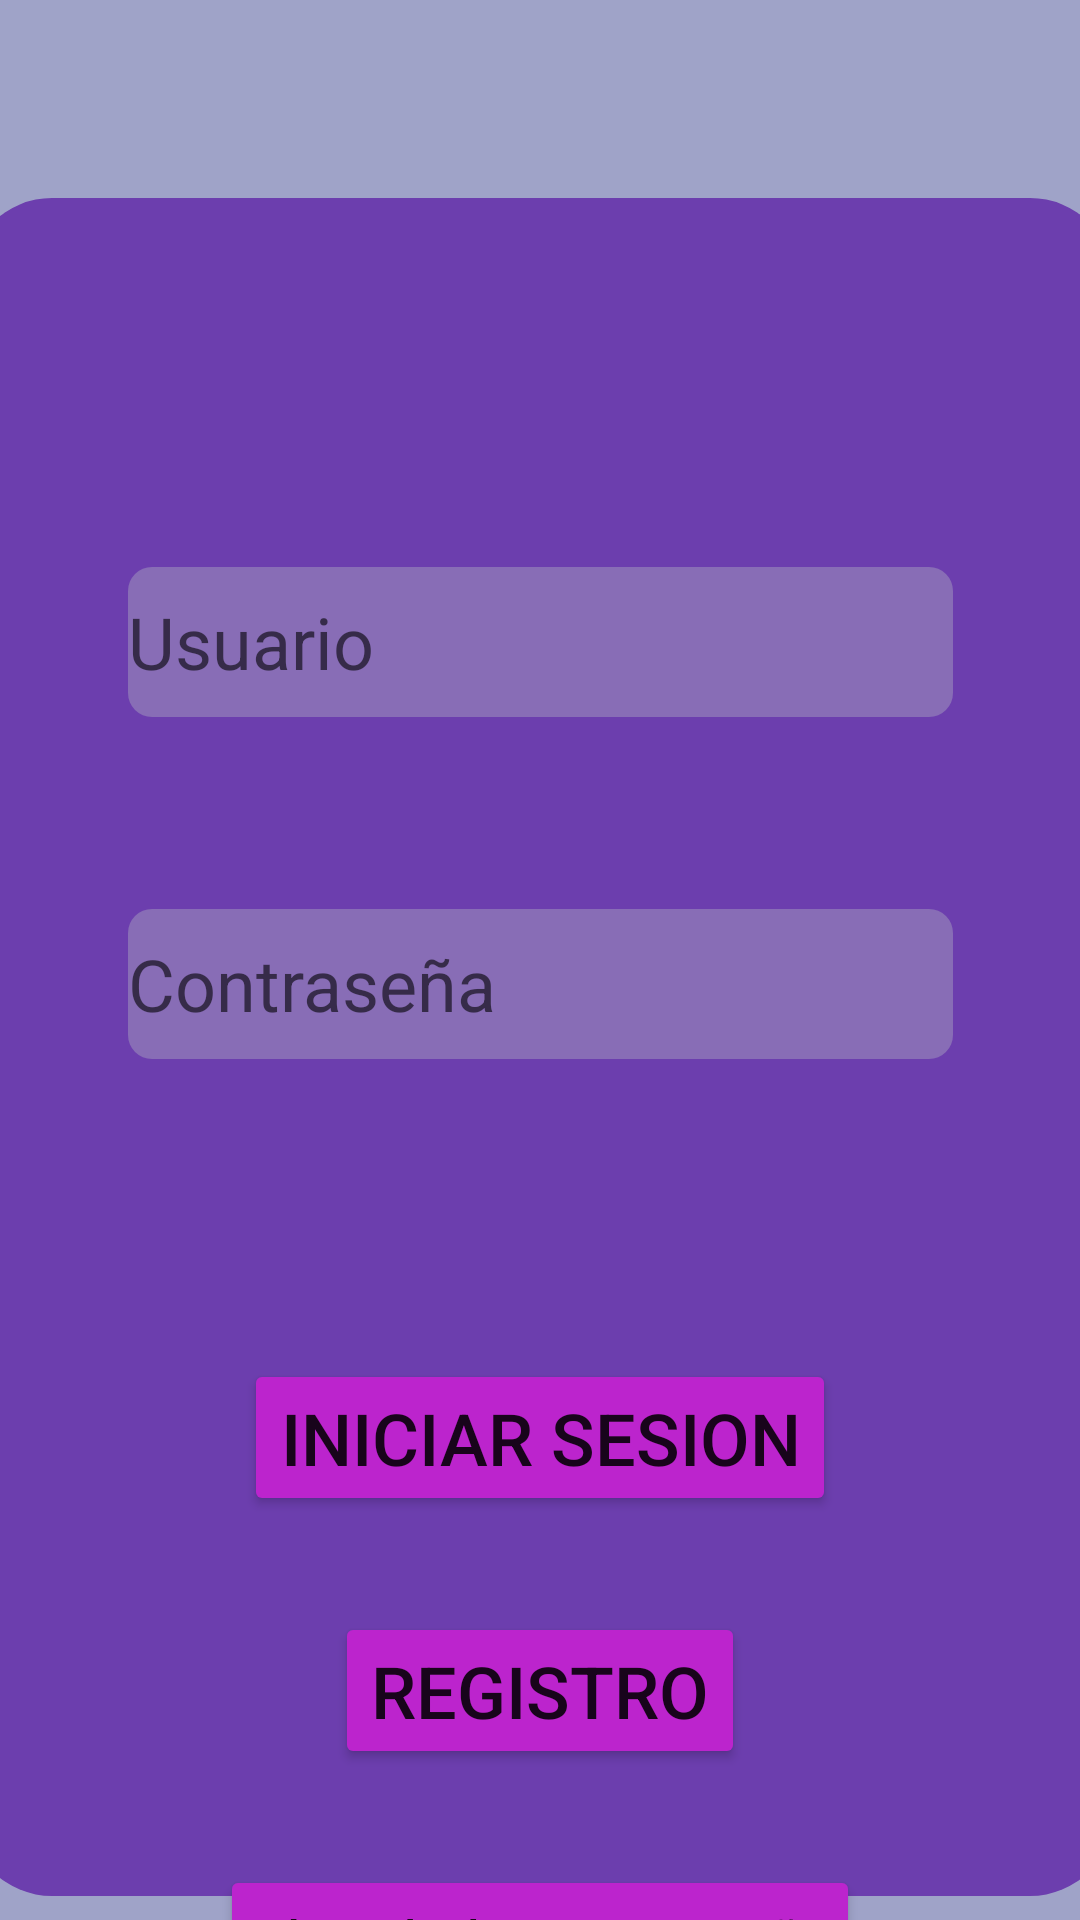

Produce the Android XML layout that renders to this screen, including the resource entries it uses.
<!-- AndroidManifest.xml: application theme Theme.MyExtra -->
<!-- res/layout/activity_login.xml -->
<?xml version="1.0" encoding="utf-8"?>
<androidx.constraintlayout.widget.ConstraintLayout xmlns:android="http://schemas.android.com/apk/res/android"
    xmlns:app="http://schemas.android.com/apk/res-auto"
    xmlns:tools="http://schemas.android.com/tools"
    android:layout_width="match_parent"
    android:layout_height="match_parent"
    android:background="#9FA3C8">

    <androidx.constraintlayout.widget.ConstraintLayout
        android:id="@+id/constraintLayout"
        android:layout_width="match_parent"
        android:layout_height="match_parent">

        <ImageView
            android:id="@+id/imageView2"
            android:layout_width="273dp"
            android:layout_height="154dp"
            android:layout_marginTop="3dp"
            app:layout_constraintEnd_toEndOf="@+id/view"
            app:layout_constraintStart_toStartOf="@+id/view"
            app:layout_constraintTop_toTopOf="parent"
            app:srcCompat="@drawable/elvis" />

        <View
            android:id="@+id/view"
            android:layout_width="382dp"
            android:layout_height="566dp"
            android:layout_marginBottom="8dp"
            android:background="@drawable/borderlogin"
            app:layout_constraintBottom_toBottomOf="parent"
            app:layout_constraintEnd_toEndOf="parent"
            app:layout_constraintStart_toStartOf="parent" />

        <EditText
            android:id="@+id/xusr"
            android:layout_width="275dp"
            android:layout_height="50dp"
            android:layout_marginTop="32dp"
            android:background="@drawable/plainbgs"
            android:ems="10"
            android:hint="Usuario"
            android:inputType="textPersonName"
            android:textColor="#8A000000"
            android:textSize="24sp"
            app:layout_constraintEnd_toEndOf="@+id/view"
            app:layout_constraintStart_toStartOf="@+id/view"
            app:layout_constraintTop_toBottomOf="@+id/imageView2" />

        <EditText
            android:id="@+id/xcontra"
            android:layout_width="275dp"
            android:layout_height="50dp"
            android:layout_marginTop="64dp"
            android:background="@drawable/plainbgs"
            android:ems="10"
            android:hint="Contraseña"
            android:inputType="textPersonName"
            android:textColor="#8A000000"
            android:textSize="24sp"
            app:layout_constraintEnd_toEndOf="@+id/view"
            app:layout_constraintStart_toStartOf="@+id/view"
            app:layout_constraintTop_toBottomOf="@+id/xusr" />

        <Button
            android:id="@+id/button"
            android:layout_width="wrap_content"
            android:layout_height="wrap_content"
            android:layout_marginTop="100dp"
            android:backgroundTint="@color/colorboton"
            android:text="Iniciar sesion"
            android:textSize="24sp"
            app:cornerRadius="10dp"
            app:layout_constraintEnd_toEndOf="@+id/view"
            app:layout_constraintStart_toStartOf="@+id/view"
            app:layout_constraintTop_toBottomOf="@+id/xcontra" />

        <Button
            android:id="@+id/button2"
            android:layout_width="wrap_content"
            android:layout_height="wrap_content"
            android:layout_marginTop="32dp"
            android:backgroundTint="@color/colorboton"
            android:text="Registro"
            android:textSize="24sp"
            app:cornerRadius="10dp"
            app:layout_constraintEnd_toEndOf="@+id/button"
            app:layout_constraintStart_toStartOf="@+id/button"
            app:layout_constraintTop_toBottomOf="@+id/button" />

        <Button
            android:id="@+id/button3"
            android:layout_width="wrap_content"
            android:layout_height="wrap_content"
            android:layout_marginTop="32dp"
            android:backgroundTint="@color/colorboton"
            android:text="Chin, olvide mi contraseña"
            android:textAllCaps="false"
            android:textSize="16sp"
            app:cornerRadius="10dp"
            app:layout_constraintEnd_toEndOf="@+id/button2"
            app:layout_constraintStart_toStartOf="@+id/button2"
            app:layout_constraintTop_toBottomOf="@+id/button2" />

    </androidx.constraintlayout.widget.ConstraintLayout>

</androidx.constraintlayout.widget.ConstraintLayout>
<!-- resources referenced by this layout -->
<resources>
  <color name="colorboton">#BC24CD</color>
  <!-- drawable borderlogin (drawable) -->
  <?xml version="1.0" encoding="utf-8"?>
  <shape android:shape="rectangle" xmlns:android="http://schemas.android.com/apk/res/android">
      <corners android:radius="28dp"/>
      <solid android:color="@color/purpleman"/>
  </shape>
  <!-- drawable plainbgs (drawable) -->
  <?xml version="1.0" encoding="utf-8"?>
  <shape android:shape="rectangle" xmlns:android="http://schemas.android.com/apk/res/android">
      <corners android:radius="8dp"/>
      <solid android:color="@color/campo"/>
  </shape>
  <style name="Theme.MyExtra" parent="Theme.MaterialComponents.DayNight.DarkActionBar">
          
          <item name="colorPrimary">@color/purple_500</item>
          <item name="colorPrimaryVariant">@color/purple_700</item>
          <item name="colorOnPrimary">@color/white</item>
          
          <item name="colorSecondary">@color/teal_200</item>
          <item name="colorSecondaryVariant">@color/teal_700</item>
          <item name="colorOnSecondary">@color/black</item>
          
          <item name="android:statusBarColor" tools:targetApi="l">?attr/colorPrimaryVariant</item>
          
      </style>
  <color name="purpleman">#6C3EAE</color>
  <color name="campo">#886DB6</color>
  <color name="purple_500">#FF6200EE</color>
  <color name="purple_700">#FF3700B3</color>
  <color name="white">#FFFFFFFF</color>
  <color name="teal_200">#FF03DAC5</color>
  <color name="teal_700">#FF018786</color>
  <color name="black">#FF000000</color>
</resources>
